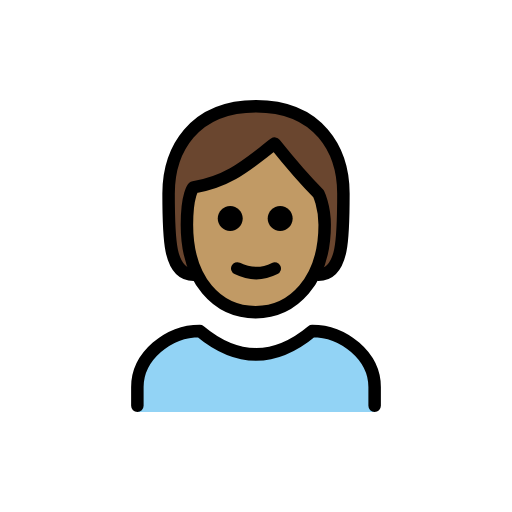
t = 0.00 s
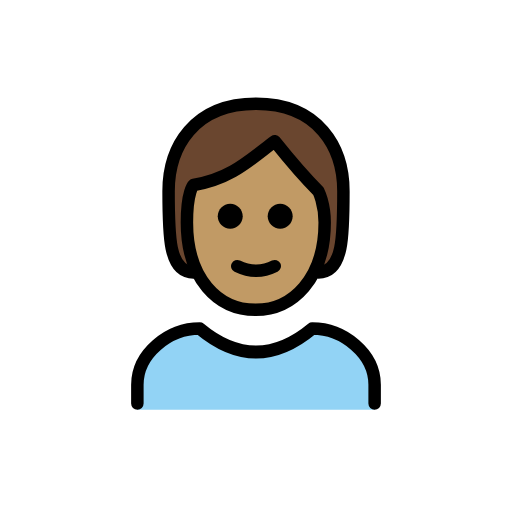
t = 0.48 s
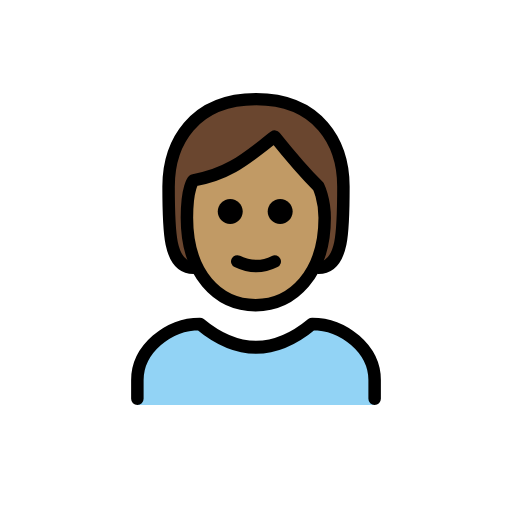
t = 1.43 s
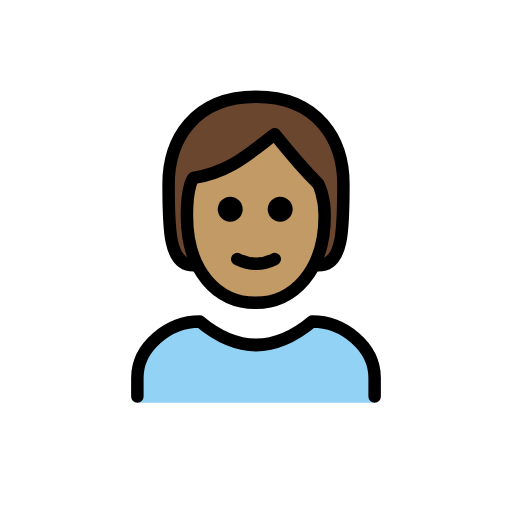
t = 1.90 s
t = 2.38 s: frame unchanged from t = 1.43 s, image omitted
t = 3.33 s: frame unchanged from t = 0.48 s, image omitted

The animated SVG that drew these frames (rendered in a browser with its animation timeline set to each time). Animation: 1 SMIL element (animateTransform=1); one cycle of 3.80 s, repeats indefinitely.

<?xml version='1.0' encoding='utf-8'?>
<svg xmlns="http://www.w3.org/2000/svg" id="emoji" viewBox="-5 -5 82 82" width="200" height="200" role="img">
  <title>OpenMoji: person: medium skin tone</title><g><g id="color">
    <path fill="#92D3F5" d="M17,61v-4c0-4.9941,5.0078-9,10-9c6,5,12,5,18,0c4.9941,0,10,4.0059,10,9v4" />
  </g>
  <g id="hair">
    <path fill="#6a462f" d="M26,39c-4,0-4-6-4-13s4-14,14-14s14,7,14,14s0,13-4,13" />
  </g>
  <g id="skin">
    <path fill="#c19a65" d="M24.9365,31c0,9,4.9365,14,11,14C41.873,45,47,40,47,31c0-3-1-5.0005-1-5.0005c-3-2.9995-7-8-7-8 c-4,3-7,6-13,7.0005C26,25,24.9365,25.9995,24.9365,31z" />
  </g>
  <g id="skin-shadow" />
  <g id="line">
    <path fill="none" stroke="#000000" stroke-linecap="round" stroke-linejoin="round" stroke-width="2" d="M26,39c-4,0-4-6-4-13 s4-14,14-14s14,7,14,14s0,13-4,13" />
    <path fill="none" stroke="#000000" stroke-linecap="round" stroke-linejoin="round" stroke-width="2" d="M17,60v-3 c0-4.9941,5.0078-9,10-9c6,5,12,5,18,0c4.9941,0,10,4.0059,10,9v3" />
    <path d="M41.873,30c0,1.1045-0.8955,2-2,2c-1.1044,0-2-0.8955-2-2s0.8956-2,2-2C40.9775,28,41.873,28.8955,41.873,30" />
    <path d="M33.873,30c0,1.1045-0.8955,2-2,2c-1.1044,0-2-0.8955-2-2s0.8956-2,2-2C32.9775,28,33.873,28.8955,33.873,30" />
    <path fill="none" stroke="#000000" stroke-linejoin="round" stroke-width="2" d="M24.9365,31c0,9,4.9365,14,11,14 C41.873,45,47,40,47,31c0-3-1-5.0005-1-5.0005c-3-2.9995-7-8-7-8c-4,3-7,6-13,7.0005C26,25,24.9365,25.9995,24.9365,31z" />
    <path fill="none" stroke="#000000" stroke-linecap="round" stroke-linejoin="round" stroke-width="2" d="M33,38 c1.9385,0.9385,4,1,6,0" />
  </g>
<animateTransform attributeName="transform" type="translate" values="0 0;0 -1.5;0 0" dur="3.8s" repeatCount="indefinite" /></g></svg>
